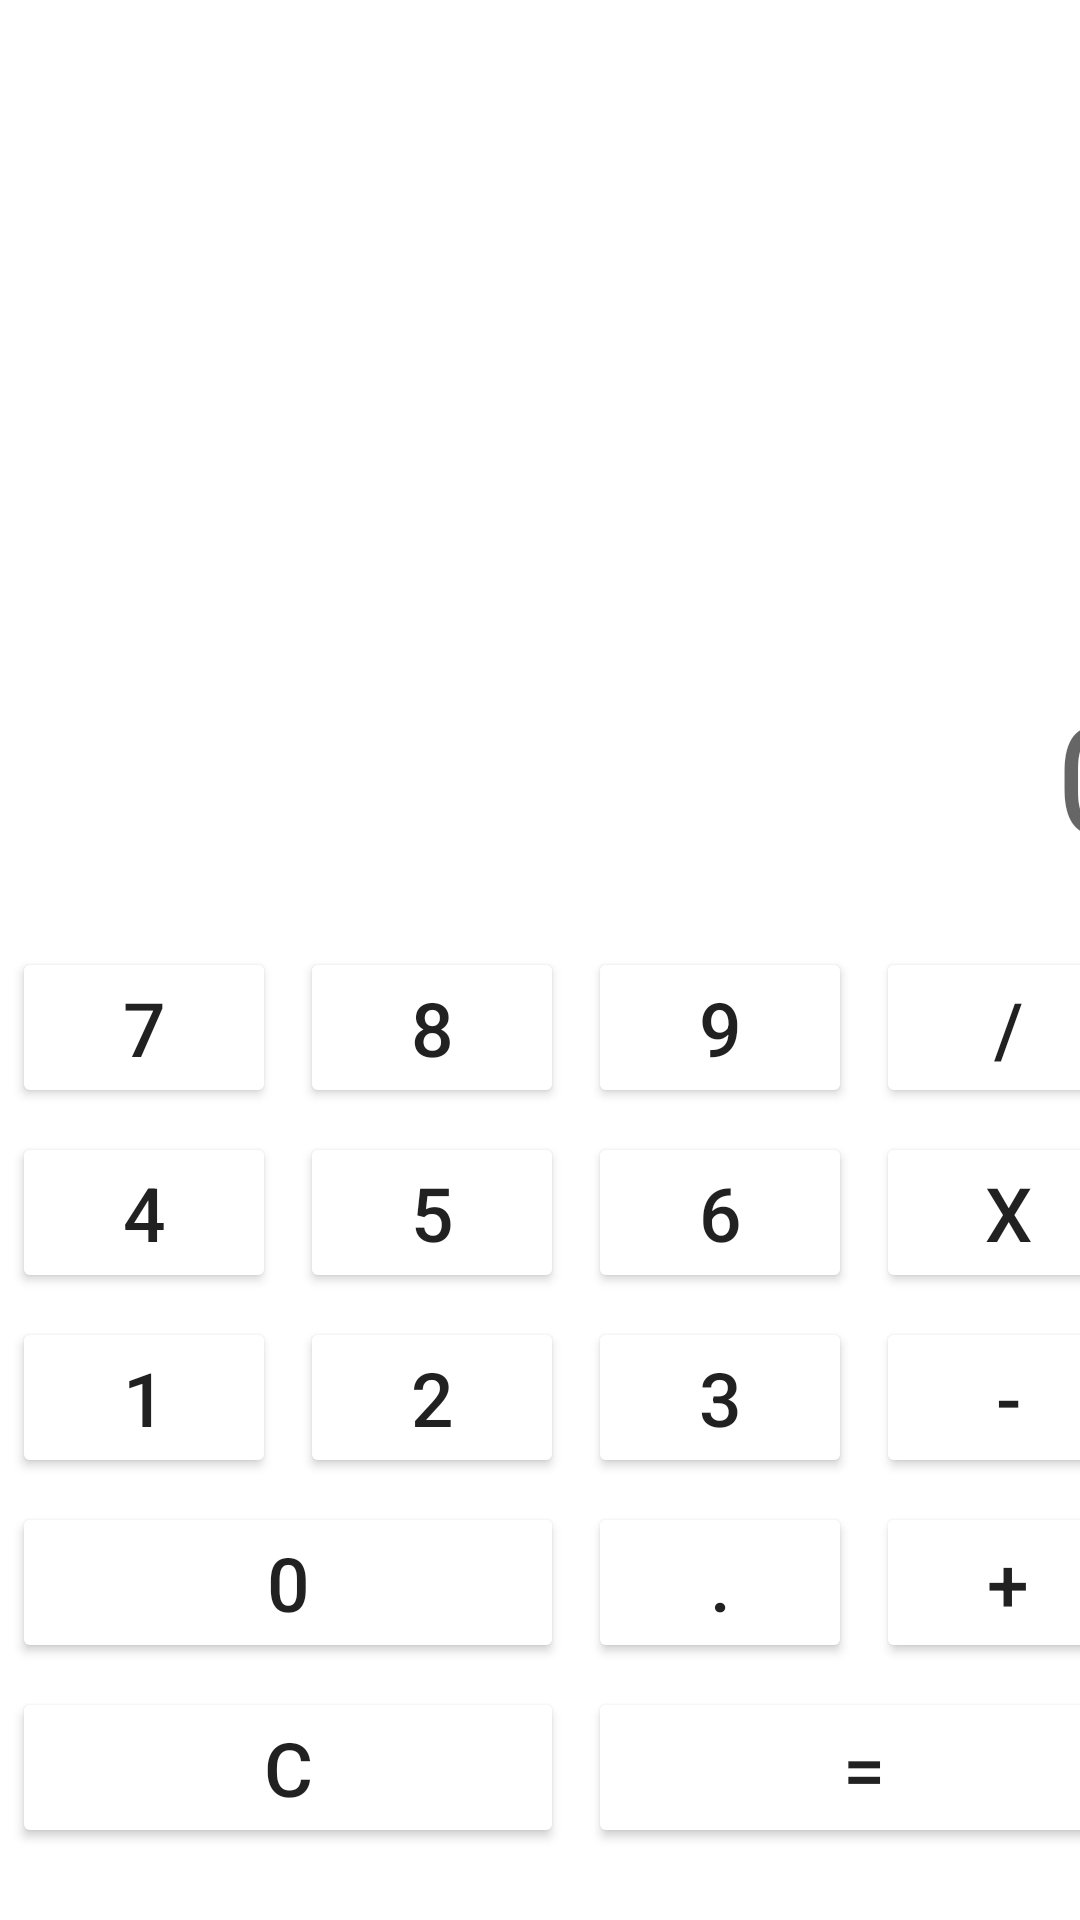

Write the Android layout XML for this screen, with the resource values it uses.
<!-- AndroidManifest.xml: application theme Theme.Lesson_2 -->
<!-- res/layout/activity_calculator.xml -->
<?xml version="1.0" encoding="utf-8"?>
<androidx.constraintlayout.widget.ConstraintLayout xmlns:android="http://schemas.android.com/apk/res/android"
    xmlns:app="http://schemas.android.com/apk/res-auto"
    xmlns:tools="http://schemas.android.com/tools"
    android:layout_width="match_parent"
    android:layout_height="match_parent"
    android:columnCount="4"
    android:useDefaultMargins="true"
    android:gravity="center"
    tools:context=".ui.Calculator">


    <GridLayout
        android:layout_width="wrap_content"
        android:layout_height="wrap_content"
        android:layout_marginBottom="20dp"
        android:columnCount="4"
        android:useDefaultMargins="true"
        app:layout_constraintBottom_toBottomOf="parent"
        app:layout_constraintEnd_toEndOf="parent"
        app:layout_constraintStart_toStartOf="parent"
        tools:context=".ui.Calculator">


        <TextView
            android:id="@+id/result"
            android:layout_width="0dp"
            android:layout_height="wrap_content"
            android:layout_columnSpan="4"
            android:layout_gravity="bottom|fill_horizontal|end"
            android:gravity="end"
            android:layout_marginBottom="20dp"
            android:hint="0"
            android:textColor="@color/black"
            android:textSize="50sp" />

        <Button
            android:id="@+id/button_7"
            android:layout_width="wrap_content"
            android:layout_height="wrap_content"
            android:backgroundTint="@color/usual_btn"
            android:text="@string/btn_7"
            android:textSize="25sp" />

        <Button
            android:id="@+id/button_8"
            android:layout_width="wrap_content"
            android:layout_height="wrap_content"
            android:backgroundTint="@color/usual_btn"
            android:text="@string/btn_8"
            android:textSize="25sp" />

        <Button
            android:id="@+id/button_9"
            android:layout_width="wrap_content"
            android:layout_height="wrap_content"
            android:backgroundTint="@color/usual_btn"
            android:text="@string/btn_9"
            android:textSize="25sp" />

        <Button
            android:id="@+id/div"
            android:layout_width="wrap_content"
            android:layout_height="wrap_content"
            android:backgroundTint="@color/main_btn"
            android:text="@string/dive"
            android:textSize="25sp" />

        <Button
            android:id="@+id/button_4"
            android:layout_width="wrap_content"
            android:layout_height="wrap_content"
            android:backgroundTint="@color/usual_btn"
            android:text="@string/btn_4"
            android:textSize="25sp" />

        <Button
            android:id="@+id/button_5"
            android:layout_width="wrap_content"
            android:layout_height="wrap_content"
            android:backgroundTint="@color/usual_btn"
            android:text="@string/btn_5"
            android:textSize="25sp" />

        <Button
            android:id="@+id/button_6"
            android:layout_width="wrap_content"
            android:layout_height="wrap_content"
            android:backgroundTint="@color/usual_btn"
            android:text="@string/btn_6"
            android:textSize="25sp" />

        <Button
            android:id="@+id/multiply"
            android:layout_width="wrap_content"
            android:layout_height="wrap_content"
            android:backgroundTint="@color/main_btn"
            android:text="@string/mult"
            android:textSize="25sp" />

        <Button
            android:id="@+id/button_1"
            android:layout_width="wrap_content"
            android:layout_height="wrap_content"
            android:backgroundTint="@color/usual_btn"
            android:text="@string/btn_1"
            android:textSize="25sp" />

        <Button
            android:id="@+id/button_2"
            android:layout_width="wrap_content"
            android:layout_height="wrap_content"
            android:backgroundTint="@color/usual_btn"
            android:text="@string/btn_2"
            android:textSize="25sp" />

        <Button
            android:id="@+id/button_3"
            android:layout_width="wrap_content"
            android:layout_height="wrap_content"
            android:backgroundTint="@color/usual_btn"
            android:text="@string/btn_3"
            android:textSize="25sp" />

        <Button
            android:id="@+id/minus"
            android:layout_width="wrap_content"
            android:layout_height="wrap_content"
            android:backgroundTint="@color/main_btn"
            android:text="@string/minus"
            android:textSize="25sp" />

        <Button
            android:id="@+id/button_0"
            android:layout_width="wrap_content"
            android:layout_height="wrap_content"
            android:layout_columnSpan="2"
            android:layout_gravity="fill_horizontal"
            android:backgroundTint="@color/usual_btn"
            android:text="@string/btn_0"
            android:textSize="25sp" />

        <Button
            android:id="@+id/button_dot"
            android:layout_width="wrap_content"
            android:layout_height="wrap_content"
            android:backgroundTint="@color/usual_btn"
            android:text="@string/btn_dot"
            android:textSize="25sp" />

        <Button
            android:id="@+id/plus"
            android:layout_width="wrap_content"
            android:layout_height="wrap_content"
            android:backgroundTint="@color/main_btn"
            android:text="@string/plus"
            android:textSize="25sp" />

        <Button
            android:id="@+id/clear_text"
            android:layout_width="wrap_content"
            android:layout_height="wrap_content"
            android:layout_columnSpan="2"
            android:layout_gravity="fill_horizontal"
            android:backgroundTint="@color/usual_btn"
            android:text="@string/clear"
            android:textSize="25sp" />

        <Button
            android:id="@+id/def"
            android:layout_width="wrap_content"
            android:layout_height="wrap_content"
            android:layout_columnSpan="2"
            android:layout_gravity="fill_horizontal"
            android:backgroundTint="@color/main_btn"
            android:text="@string/def"
            android:textSize="25sp" />

    </GridLayout>
</androidx.constraintlayout.widget.ConstraintLayout>
<!-- resources referenced by this layout -->
<resources>
  <string name="btn_0">0</string>
  <string name="btn_1">1</string>
  <string name="btn_2">2</string>
  <string name="btn_3">3</string>
  <string name="btn_4">4</string>
  <string name="btn_5">5</string>
  <string name="btn_6">6</string>
  <string name="btn_7">7</string>
  <string name="btn_8">8</string>
  <string name="btn_9">9</string>
  <string name="btn_dot">.</string>
  <string name="clear">c</string>
  <string name="def">=</string>
  <string name="dive">/</string>
  <string name="minus">-</string>
  <string name="mult">x</string>
  <string name="plus">+</string>
  <style name="Theme.Lesson_2" parent="Theme.MaterialComponents.DayNight.NoActionBar">
          
          <item name="colorPrimary">@color/purple_500</item>
          <item name="colorPrimaryVariant">@color/purple_700</item>
          <item name="colorOnPrimary">@color/white</item>
          
          <item name="colorSecondary">@color/teal_200</item>
          <item name="colorSecondaryVariant">@color/teal_700</item>
          <item name="colorOnSecondary">@color/black</item>
          
          <item name="android:statusBarColor" tools:targetApi="l">?attr/colorPrimaryVariant</item>
          
      </style>
  <!-- not gathered from this repository: default colours our renderer supplied (Android Studio template values) -->
  <color name="purple_500">#FF6200EE</color>
  <color name="purple_700">#FF3700B3</color>
  <color name="teal_200">#FF03DAC5</color>
  <color name="teal_700">#FF018786</color>
  <color name="black">#FF000000</color>
  <color name="white">#FFFFFFFF</color>
</resources>
